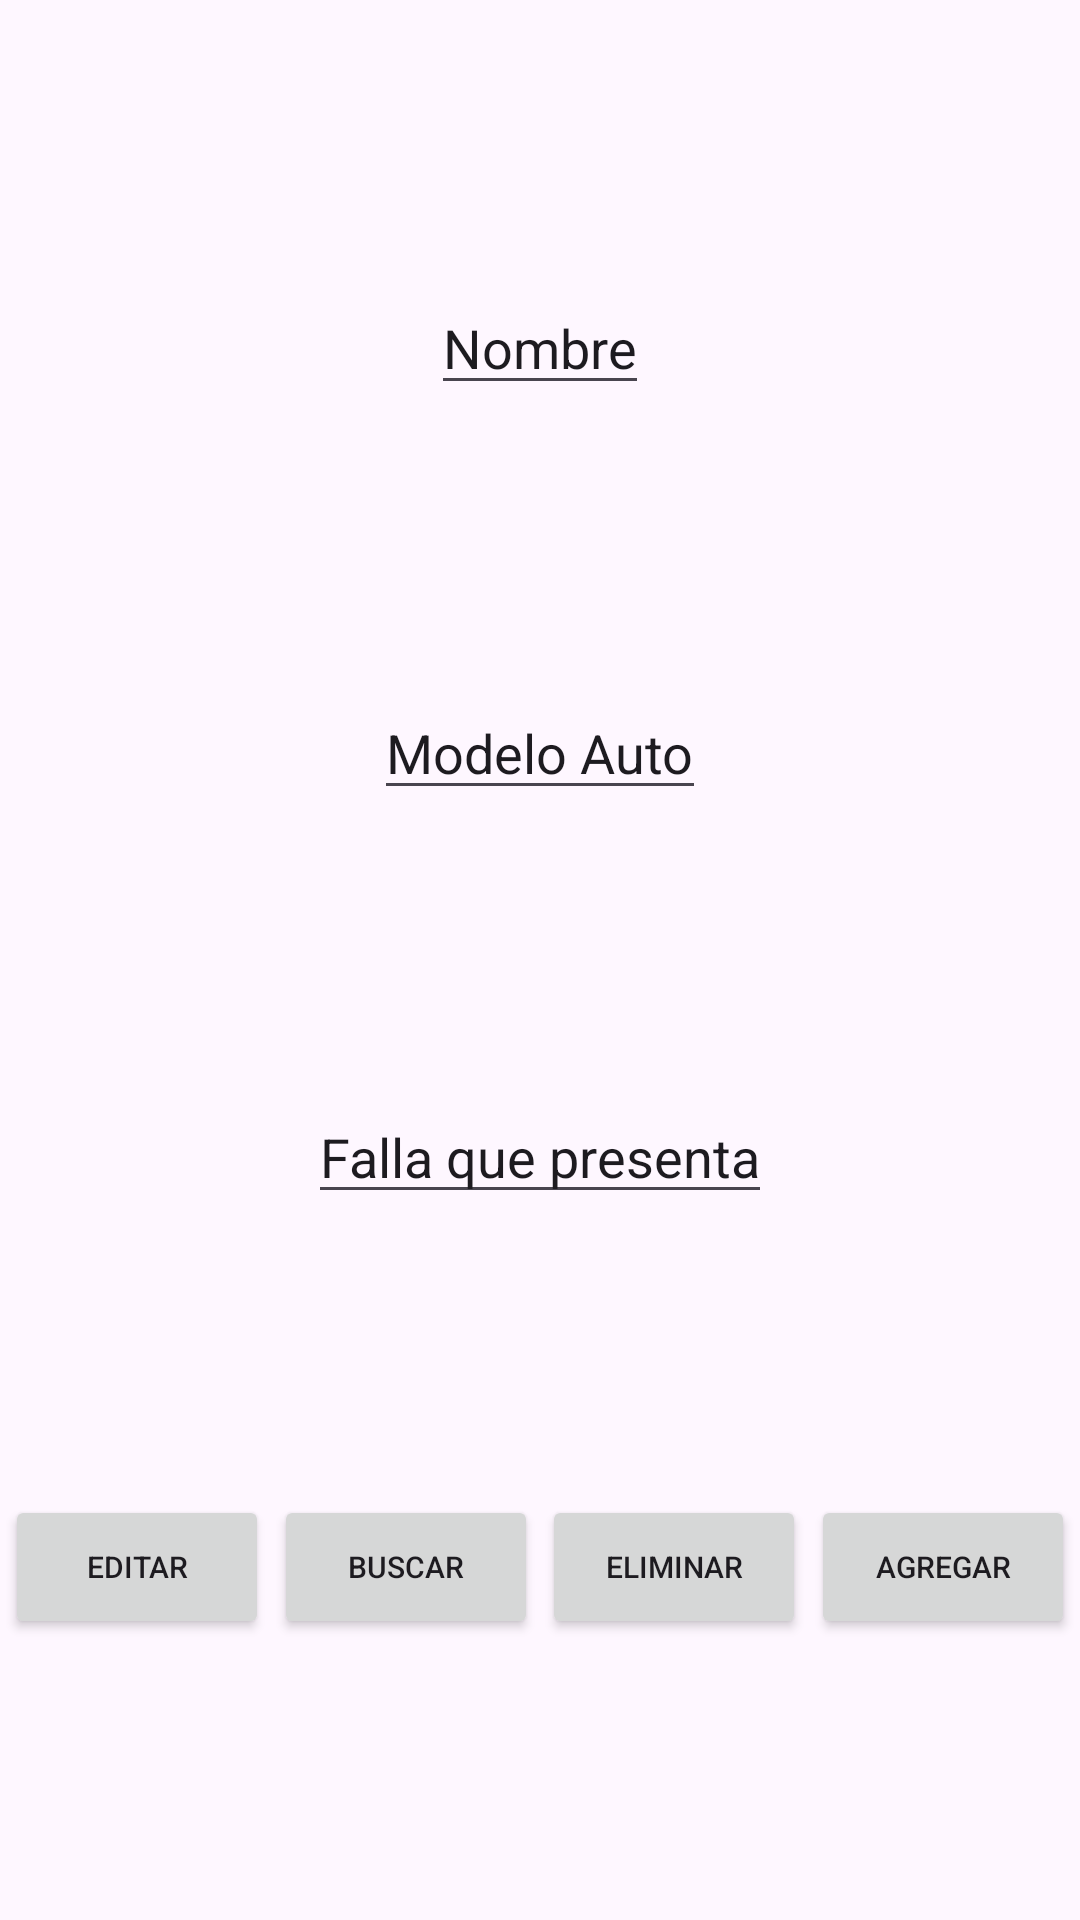

Layout XML and referenced resources for this Android screen:
<!-- AndroidManifest.xml: application theme Theme.AutoDatos -->
<!-- res/layout/fragment_editpanel.xml -->
<?xml version="1.0" encoding="utf-8"?>
<androidx.constraintlayout.widget.ConstraintLayout xmlns:android="http://schemas.android.com/apk/res/android"
    xmlns:app="http://schemas.android.com/apk/res-auto"
    xmlns:tools="http://schemas.android.com/tools"
    android:id="@+id/frameLayout"
    android:layout_width="match_parent"
    android:layout_height="match_parent"
    tools:context=".fragments.editpanel">

    

    <EditText
        android:id="@+id/edt_Name"
        android:layout_width="wrap_content"
        android:layout_height="wrap_content"
        android:text="Nombre"
        app:layout_constraintBottom_toTopOf="@+id/edt_Car"
        app:layout_constraintEnd_toEndOf="parent"
        app:layout_constraintStart_toStartOf="parent"
        app:layout_constraintTop_toTopOf="parent" />

    <EditText
        android:id="@+id/edt_Car"
        android:layout_width="wrap_content"
        android:layout_height="wrap_content"
        android:text="Modelo Auto"
        app:layout_constraintBottom_toTopOf="@+id/edt_Falla"
        app:layout_constraintEnd_toEndOf="parent"
        app:layout_constraintStart_toStartOf="parent"
        app:layout_constraintTop_toBottomOf="@+id/edt_Name" />

    <EditText
        android:id="@+id/edt_Falla"
        android:layout_width="wrap_content"
        android:layout_height="wrap_content"
        android:text="Falla que presenta"
        app:layout_constraintBottom_toTopOf="@+id/btn_Search"
        app:layout_constraintEnd_toEndOf="parent"
        app:layout_constraintStart_toStartOf="parent"
        app:layout_constraintTop_toBottomOf="@+id/edt_Car" />

    <Button
        android:id="@+id/btn_Search"
        android:layout_width="wrap_content"
        android:layout_height="wrap_content"
        android:text="Buscar"
        android:textSize="10sp"
        app:layout_constraintBottom_toBottomOf="parent"
        app:layout_constraintEnd_toStartOf="@+id/btn_Delete"
        app:layout_constraintStart_toEndOf="@+id/btn_Edit"
        app:layout_constraintTop_toBottomOf="@+id/edt_Falla" />

    <Button
        android:id="@+id/btn_Add"
        android:layout_width="wrap_content"
        android:layout_height="wrap_content"
        android:text="Agregar"
        android:textSize="10sp"
        app:layout_constraintBottom_toBottomOf="parent"
        app:layout_constraintEnd_toEndOf="parent"
        app:layout_constraintStart_toEndOf="@+id/btn_Delete"
        app:layout_constraintTop_toBottomOf="@+id/edt_Falla" />

    <Button
        android:id="@+id/btn_Edit"
        android:layout_width="wrap_content"
        android:layout_height="wrap_content"
        android:text="Editar"
        android:textSize="10sp"
        app:layout_constraintBottom_toBottomOf="parent"
        app:layout_constraintEnd_toStartOf="@+id/btn_Search"
        app:layout_constraintStart_toStartOf="parent"
        app:layout_constraintTop_toBottomOf="@+id/edt_Falla" />

    <Button
        android:id="@+id/btn_Delete"
        android:layout_width="wrap_content"
        android:layout_height="wrap_content"
        android:text="Eliminar"
        android:textSize="10sp"
        app:layout_constraintBottom_toBottomOf="parent"
        app:layout_constraintEnd_toStartOf="@+id/btn_Add"
        app:layout_constraintStart_toEndOf="@+id/btn_Search"
        app:layout_constraintTop_toBottomOf="@+id/edt_Falla" />

</androidx.constraintlayout.widget.ConstraintLayout>
<!-- resources referenced by this layout -->
<resources>
  <style name="Theme.AutoDatos" parent="Base.Theme.AutoDatos" />
  <style name="Base.Theme.AutoDatos" parent="Theme.Material3.DayNight.NoActionBar">
          
          
      </style>
</resources>
